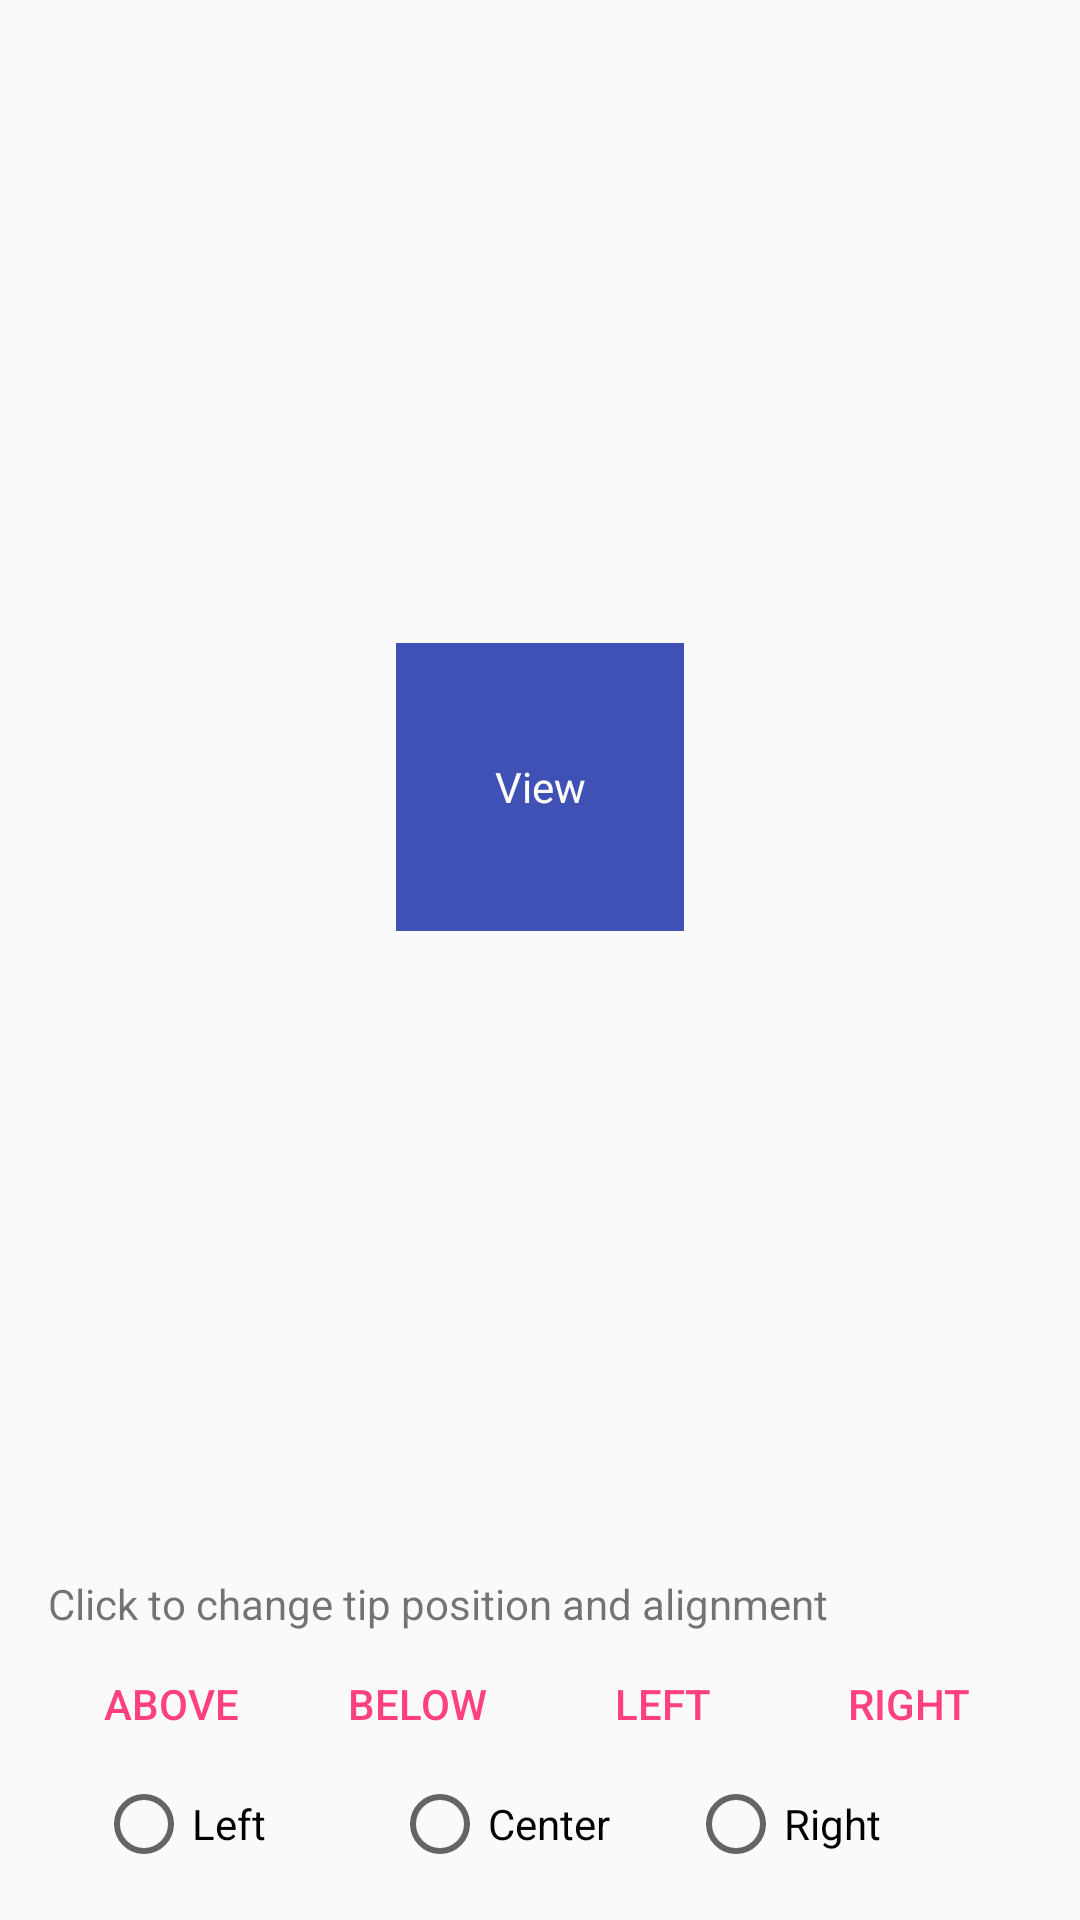

Here is an Android app screen rendered from its layout file. Give the layout XML and the strings, colors and styles it references.
<!-- AndroidManifest.xml: application theme AppTheme -->
<!-- res/layout/activity_main.xml -->
<?xml version="1.0" encoding="utf-8"?>
<androidx.constraintlayout.widget.ConstraintLayout
    xmlns:android="http://schemas.android.com/apk/res/android"
    xmlns:app="http://schemas.android.com/apk/res-auto"
    xmlns:tools="http://schemas.android.com/tools"
    android:id="@+id/root_layout"
    android:layout_width="match_parent"
    android:layout_height="match_parent"
    >

    <RelativeLayout
        android:id="@+id/relativeLayout"
        android:layout_width="0dp"
        android:layout_height="0dp"
        android:layout_marginTop="16dp"
        android:layout_marginRight="16dp"
        android:layout_marginLeft="16dp"
        android:layout_marginEnd="16dp"
        android:layout_marginStart="16dp"
        app:layout_constraintBottom_toTopOf="@+id/text_view_buttons_label"
        app:layout_constraintEnd_toEndOf="parent"
        app:layout_constraintStart_toStartOf="parent"
        app:layout_constraintTop_toTopOf="parent"
        app:layout_constraintVertical_bias="1.0"
        >

        <TextView
            android:id="@+id/text_view"
            android:layout_width="96dp"
            android:layout_height="96dp"
            android:layout_centerInParent="true"
            android:padding="8dp"
            android:gravity="center"
            android:textColor="@android:color/white"
            android:text="View"
            android:background="?attr/colorPrimary"
            tools:ignore="HardcodedText"
            />


    </RelativeLayout>

    <TextView
        android:id="@+id/text_view_buttons_label"
        android:layout_width="wrap_content"
        android:layout_height="wrap_content"
        android:layout_marginTop="16dp"
        android:layout_marginLeft="16dp"
        android:layout_marginStart="16dp"
        android:text="Click to change tip position and alignment"
        app:layout_constraintBottom_toTopOf="@+id/linear_layout_buttons_above_below"
        app:layout_constraintEnd_toEndOf="parent"
        app:layout_constraintHorizontal_bias="0.0"
        app:layout_constraintStart_toStartOf="parent"
        app:layout_constraintTop_toBottomOf="@+id/relativeLayout"
        tools:ignore="HardcodedText"
        />

    <LinearLayout
        android:id="@+id/linear_layout_buttons_above_below"
        android:layout_width="0dp"
        android:layout_height="wrap_content"
        android:layout_marginRight="16dp"
        android:layout_marginLeft="16dp"
        android:layout_marginEnd="16dp"
        android:layout_marginStart="16dp"
        android:orientation="horizontal"
        app:layout_constraintBottom_toTopOf="@+id/linear_layout_buttons_align"
        app:layout_constraintEnd_toEndOf="parent"
        app:layout_constraintStart_toStartOf="parent"
        >

        <Button
            android:id="@+id/button_above"
            style="?android:attr/buttonBarButtonStyle"
            android:layout_width="0dp"
            android:layout_height="wrap_content"
            android:layout_weight="1"
            android:text="Above"
            tools:ignore="HardcodedText"
            />

        <Button
            android:id="@+id/button_below"
            style="?android:attr/buttonBarButtonStyle"
            android:layout_width="0dp"
            android:layout_height="wrap_content"
            android:layout_weight="1"
            android:text="Below"
            tools:ignore="HardcodedText"
            />


        <Button
            android:id="@+id/button_left_to"
            style="?android:attr/buttonBarButtonStyle"
            android:layout_width="0dp"
            android:layout_height="wrap_content"
            android:layout_weight="1"
            android:text="Left"
            tools:ignore="HardcodedText"
            />

        <Button
            android:id="@+id/button_right_to"
            style="?android:attr/buttonBarButtonStyle"
            android:layout_width="0dp"
            android:layout_height="wrap_content"
            android:layout_weight="1"
            android:text="Right"
            tools:ignore="HardcodedText"
            />

    </LinearLayout>

    <RadioGroup
        android:id="@+id/linear_layout_buttons_align"
        android:layout_width="0dp"
        android:layout_height="wrap_content"
        android:layout_marginBottom="16dp"
        android:layout_marginRight="16dp"
        android:layout_marginLeft="16dp"
        android:layout_marginEnd="16dp"
        android:layout_marginStart="16dp"
        android:paddingRight="16dp"
        android:paddingLeft="16dp"
        android:gravity="center"
        android:paddingEnd="16dp"
        android:paddingStart="16dp"
        android:orientation="horizontal"
        app:layout_constraintBottom_toBottomOf="parent"
        app:layout_constraintEnd_toEndOf="parent"
        app:layout_constraintStart_toStartOf="parent"
        >

        <RadioButton
            android:id="@+id/button_align_left"
            android:layout_width="0dp"
            android:layout_height="wrap_content"
            android:layout_weight="1"
            android:text="Left"
            tools:ignore="HardcodedText"
            />

        <RadioButton
            android:id="@+id/button_align_center"
            android:layout_width="0dp"
            android:layout_height="wrap_content"
            android:layout_weight="1"
            android:text="Center"
            tools:ignore="HardcodedText"
            />

        <RadioButton
            android:id="@+id/button_align_right"
            android:layout_width="0dp"
            android:layout_height="wrap_content"
            android:layout_weight="1"
            android:text="Right"
            tools:ignore="HardcodedText"
            />

    </RadioGroup>


</androidx.constraintlayout.widget.ConstraintLayout>
<!-- resources referenced by this layout -->
<resources>
  <style name="AppTheme" parent="Theme.AppCompat.Light.DarkActionBar">
          
          <item name="colorPrimary">@color/colorPrimary</item>
          <item name="colorPrimaryDark">@color/colorPrimaryDark</item>
          <item name="colorAccent">@color/colorAccent</item>
      </style>
  <color name="colorPrimary">#3F51B5</color>
  <color name="colorPrimaryDark">#303F9F</color>
  <color name="colorAccent">#FF4081</color>
</resources>
